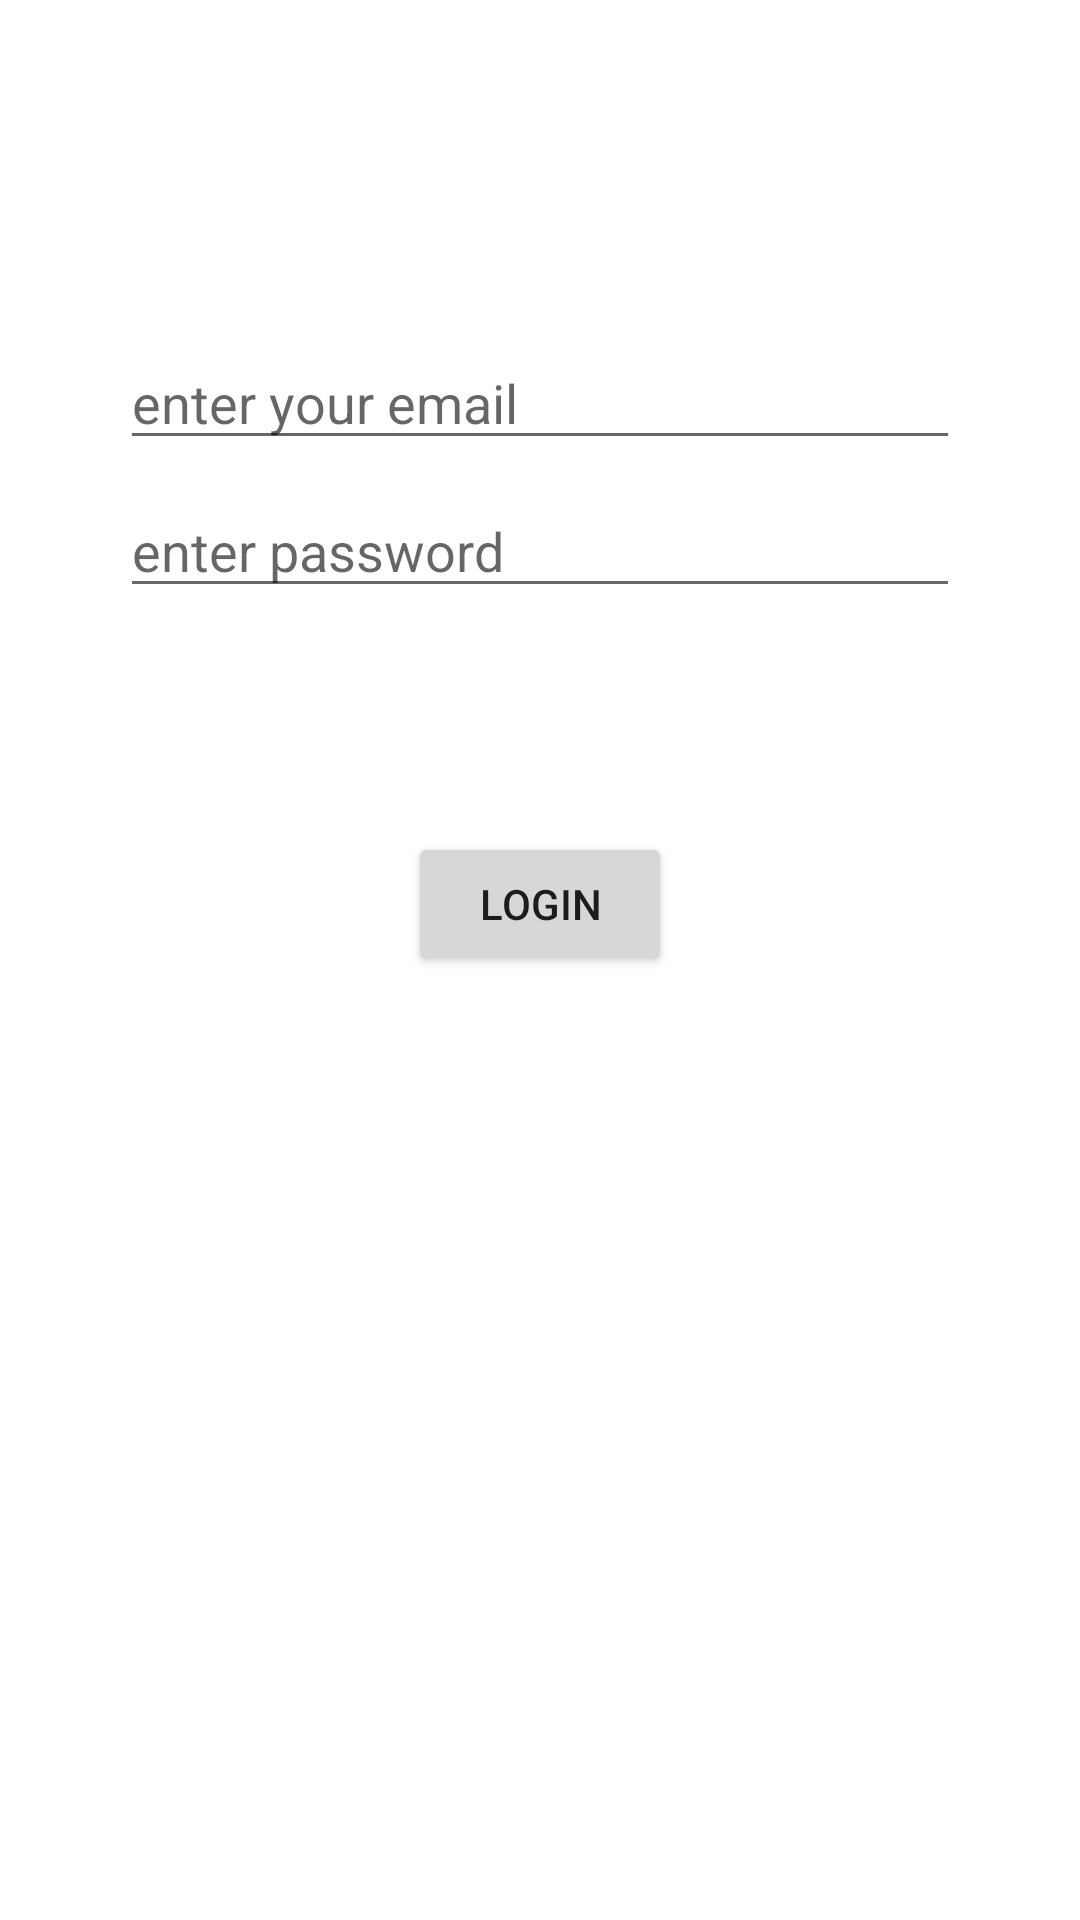

Android layout source for this screen:
<!-- AndroidManifest.xml: application theme Theme.FirebaseExampleApp -->
<!-- res/layout/fragment_login.xml -->
<?xml version="1.0" encoding="utf-8"?>
<androidx.constraintlayout.widget.ConstraintLayout
    xmlns:android="http://schemas.android.com/apk/res/android"
    xmlns:app="http://schemas.android.com/apk/res-auto"
    xmlns:tools="http://schemas.android.com/tools"
    android:id="@+id/container"
    android:layout_width="match_parent"
    android:layout_height="match_parent"
    android:paddingBottom="@dimen/fragment_vertical_margin"
    android:paddingLeft="@dimen/fragment_horizontal_margin"
    android:paddingRight="@dimen/fragment_horizontal_margin"
    android:paddingTop="@dimen/fragment_vertical_margin"
    tools:context=".LoginFragment">

    <EditText
        android:id="@+id/usernameLog"
        android:layout_width="0dp"
        android:layout_height="wrap_content"
        android:layout_marginStart="24dp"
        android:layout_marginTop="96dp"
        android:layout_marginEnd="24dp"
        android:hint="@string/prompt_email"
        android:inputType="textEmailAddress"
        android:selectAllOnFocus="true"
        app:layout_constraintEnd_toEndOf="parent"
        app:layout_constraintStart_toStartOf="parent"
        app:layout_constraintTop_toTopOf="parent" />

    <EditText
        android:id="@+id/passwordLog"
        android:layout_width="0dp"
        android:layout_height="wrap_content"
        android:layout_marginStart="24dp"
        android:layout_marginTop="8dp"
        android:layout_marginEnd="24dp"
        android:hint="@string/prompt_password"
        android:imeOptions="actionDone"
        android:inputType="textPassword"
        android:selectAllOnFocus="true"
        app:layout_constraintEnd_toEndOf="parent"
        app:layout_constraintStart_toStartOf="parent"
        app:layout_constraintTop_toBottomOf="@+id/usernameLog" />

    <Button
        android:id="@+id/login"
        android:layout_width="wrap_content"
        android:layout_height="wrap_content"
        android:layout_gravity="start"
        android:layout_marginStart="48dp"
        android:layout_marginTop="16dp"
        android:layout_marginEnd="48dp"
        android:layout_marginBottom="64dp"
        android:text="@string/action_sign_in"
        app:layout_constraintBottom_toBottomOf="parent"
        app:layout_constraintEnd_toEndOf="parent"
        app:layout_constraintStart_toStartOf="parent"
        app:layout_constraintTop_toBottomOf="@+id/passwordLog"
        app:layout_constraintVertical_bias="0.2" />



</androidx.constraintlayout.widget.ConstraintLayout>
<!-- resources referenced by this layout -->
<resources>
  <dimen name="fragment_horizontal_margin">16dp</dimen>
  <dimen name="fragment_vertical_margin">16dp</dimen>
  <string name="action_sign_in">Login</string>
  <string name="prompt_email">enter your email</string>
  <string name="prompt_password">enter password</string>
  <style name="Theme.FirebaseExampleApp" parent="Theme.MaterialComponents.DayNight.DarkActionBar">
          
          <item name="colorPrimary">@color/purple_500</item>
          <item name="colorPrimaryVariant">@color/purple_700</item>
          <item name="colorOnPrimary">@color/white</item>
          
          <item name="colorSecondary">@color/teal_200</item>
          <item name="colorSecondaryVariant">@color/teal_700</item>
          <item name="colorOnSecondary">@color/black</item>
          
          <item name="android:statusBarColor" tools:targetApi="l">?attr/colorPrimaryVariant</item>
          
      </style>
  <!-- not gathered from this repository: default colours our renderer supplied (Android Studio template values) -->
  <color name="purple_500">#FF6200EE</color>
  <color name="purple_700">#FF3700B3</color>
  <color name="teal_200">#FF03DAC5</color>
  <color name="teal_700">#FF018786</color>
  <color name="black">#FF000000</color>
  <color name="white">#FFFFFFFF</color>
</resources>
